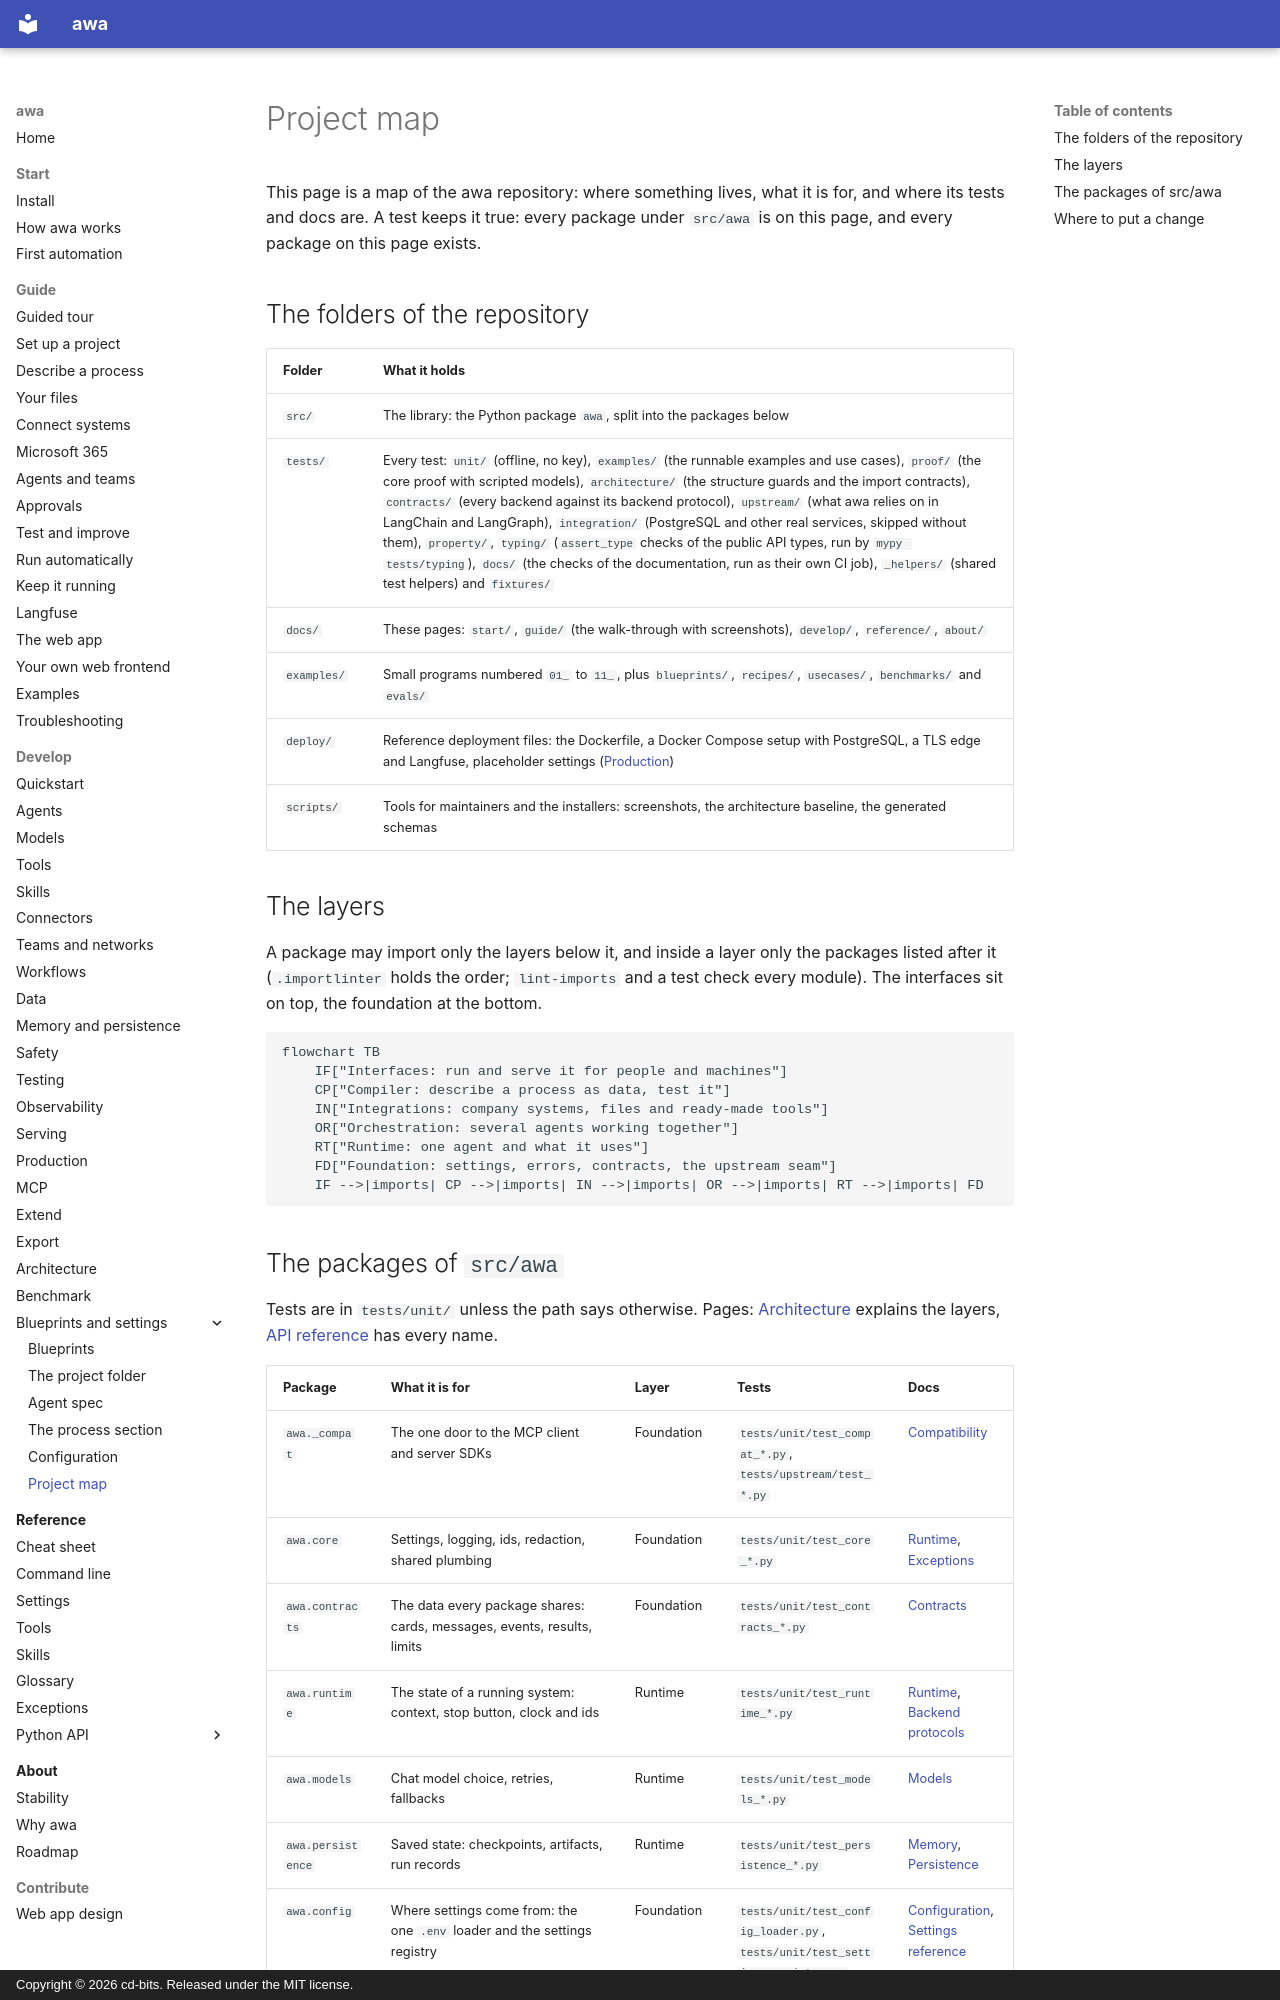

repository: awa-projekt/multiagent_orchestration · page: develop/project-map/index.html · generator: mkdocs · copyright: Copyright © 2026 cd-bits. Released under the MIT license.

# Project map

This page is a map of the awa repository: where something lives, what it is for, and where its tests and docs
are. A test keeps it true: every package under `src/awa` is on this page, and every package on this page exists.

## The folders of the repository

| Folder | What it holds |
| --- | --- |
| `src/` | The library: the Python package `awa`, split into the packages below |
| `tests/` | Every test: `unit/` (offline, no key), `examples/` (the runnable examples and use cases), `proof/` (the core proof with scripted models), `architecture/` (the structure guards and the import contracts), `contracts/` (every backend against its backend protocol), `upstream/` (what awa relies on in LangChain and LangGraph), `integration/` (PostgreSQL and other real services, skipped without them), `property/`, `typing/` (`assert_type` checks of the public API types, run by `mypy tests/typing`), `docs/` (the checks of the documentation, run as their own CI job), `_helpers/` (shared test helpers) and `fixtures/` |
| `docs/` | These pages: `start/`, `guide/` (the walk-through with screenshots), `develop/`, `reference/`, `about/` |
| `examples/` | Small programs numbered `01_` to `11_`, plus `blueprints/`, `recipes/`, `usecases/`, `benchmarks/` and `evals/` |
| `deploy/` | Reference deployment files: the Dockerfile, a Docker Compose setup with PostgreSQL, a TLS edge and Langfuse, placeholder settings ([Production](production.md#reference-setup-with-docker-compose)) |
| `scripts/` | Tools for maintainers and the installers: screenshots, the architecture baseline, the generated schemas |

## The layers

A package may import only the layers below it, and inside a layer only the packages listed after it
(`.importlinter` holds the order; `lint-imports` and a test check every module). The interfaces sit on top,
the foundation at the bottom.

```mermaid
flowchart TB
    IF["Interfaces: run and serve it for people and machines"]
    CP["Compiler: describe a process as data, test it"]
    IN["Integrations: company systems, files and ready-made tools"]
    OR["Orchestration: several agents working together"]
    RT["Runtime: one agent and what it uses"]
    FD["Foundation: settings, errors, contracts, the upstream seam"]
    IF -->|imports| CP -->|imports| IN -->|imports| OR -->|imports| RT -->|imports| FD
```
